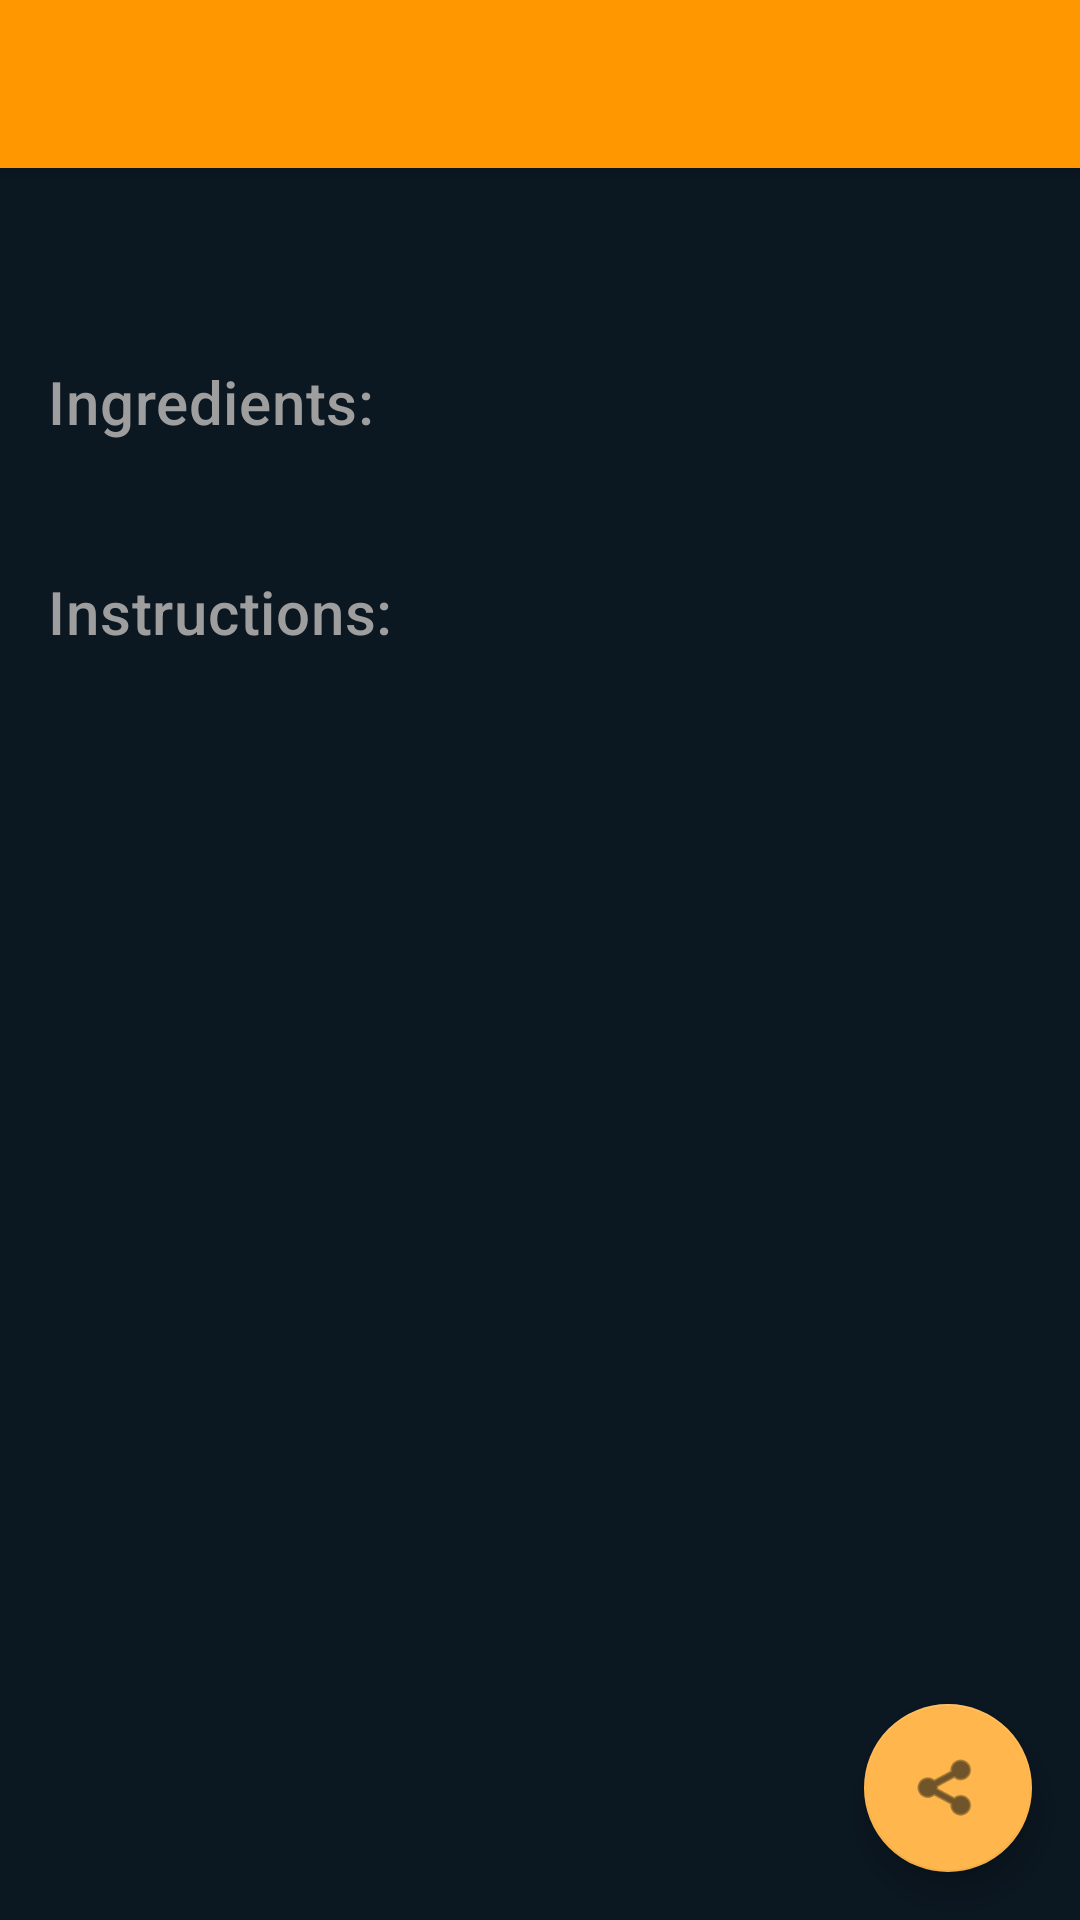

Produce the Android XML layout that renders to this screen, including the resource entries it uses.
<!-- AndroidManifest.xml: application theme Theme.RecipeMaker -->
<!-- res/layout/activity_recipe_detail.xml -->
<?xml version="1.0" encoding="utf-8"?>
<androidx.coordinatorlayout.widget.CoordinatorLayout xmlns:android="http://schemas.android.com/apk/res/android"
    xmlns:app="http://schemas.android.com/apk/res-auto"
    xmlns:tools="http://schemas.android.com/tools"
    android:layout_width="match_parent"
    android:layout_height="match_parent"
    tools:context=".ui.RecipeDetailActivity">

    <com.google.android.material.appbar.AppBarLayout
        android:layout_width="match_parent"
        android:layout_height="wrap_content"
        android:theme="@style/ThemeOverlay.MaterialComponents.Dark.ActionBar">

        <androidx.appcompat.widget.Toolbar
            android:id="@+id/toolbar"
            android:layout_width="match_parent"
            android:layout_height="?attr/actionBarSize"
            app:popupTheme="@style/ThemeOverlay.MaterialComponents.Light" />

    </com.google.android.material.appbar.AppBarLayout>

    <androidx.core.widget.NestedScrollView
        android:layout_width="match_parent"
        android:layout_height="match_parent"
        app:layout_behavior="@string/appbar_scrolling_view_behavior">

        <androidx.constraintlayout.widget.ConstraintLayout
            android:layout_width="match_parent"
            android:layout_height="wrap_content"
            android:padding="16dp">

            <TextView
                android:id="@+id/recipeTitleTextView"
                android:layout_width="0dp"
                android:layout_height="wrap_content"
                android:textAppearance="?attr/textAppearanceHeadline5"
                android:textStyle="bold"
                app:layout_constraintEnd_toEndOf="parent"
                app:layout_constraintStart_toStartOf="parent"
                app:layout_constraintTop_toTopOf="parent"
                tools:text="Recipe Title" />

            <TextView
                android:id="@+id/ingredientsLabelTextView"
                android:layout_width="0dp"
                android:layout_height="wrap_content"
                android:layout_marginTop="16dp"
                android:text="@string/label_ingredients"
                android:textColor="@color/hint_text"
                android:textAppearance="?attr/textAppearanceHeadline6"
                app:layout_constraintEnd_toEndOf="parent"
                app:layout_constraintStart_toStartOf="parent"
                app:layout_constraintTop_toBottomOf="@id/recipeTitleTextView" />

            <TextView
                android:id="@+id/ingredientsTextView"
                android:layout_width="0dp"
                android:layout_height="wrap_content"
                android:lineSpacingExtra="12dp"
                android:layout_marginTop="8dp"
                android:textColor="@color/primary_text"
                app:layout_constraintEnd_toEndOf="parent"
                app:layout_constraintStart_toStartOf="parent"
                app:layout_constraintTop_toBottomOf="@id/ingredientsLabelTextView"
                tools:text="- Ingredient 1\n- Ingredient 2\n- Ingredient 3" />

            <TextView
                android:id="@+id/instructionsLabelTextView"
                android:layout_width="0dp"
                android:layout_height="wrap_content"
                android:layout_marginTop="16dp"
                android:text="@string/label_instructions"
                android:textColor="@color/hint_text"
                android:textAppearance="?attr/textAppearanceHeadline6"
                app:layout_constraintEnd_toEndOf="parent"
                app:layout_constraintStart_toStartOf="parent"
                app:layout_constraintTop_toBottomOf="@id/ingredientsTextView" />

            <TextView
                android:id="@+id/instructionsTextView"
                android:layout_width="0dp"
                android:layout_height="wrap_content"
                android:textColor="@color/primary_text"
                android:lineSpacingExtra="12dp"
                android:layout_marginTop="8dp"
                app:layout_constraintEnd_toEndOf="parent"
                app:layout_constraintStart_toStartOf="parent"
                app:layout_constraintTop_toBottomOf="@id/instructionsLabelTextView"
                tools:text="1. Step 1\n2. Step 2\n3. Step 3" />

        </androidx.constraintlayout.widget.ConstraintLayout>
    </androidx.core.widget.NestedScrollView>

    <com.google.android.material.floatingactionbutton.FloatingActionButton
        android:id="@+id/shareButton"
        android:layout_width="wrap_content"
        android:layout_height="wrap_content"
        android:layout_gravity="bottom|end"
        android:layout_margin="16dp"
        android:contentDescription="@string/btn_share"
        app:srcCompat="@android:drawable/ic_menu_share" />

</androidx.coordinatorlayout.widget.CoordinatorLayout>
<!-- resources referenced by this layout -->
<resources>
  <color name="hint_text">#9E9E9E</color>
  <color name="primary_text">#FFFFFF</color>
  <string name="btn_share">Share</string>
  <string name="label_ingredients">Ingredients:</string>
  <string name="label_instructions">Instructions:</string>
  <style name="Theme.RecipeMaker" parent="Theme.MaterialComponents.DayNight.NoActionBar">
          
          <item name="colorPrimary">@color/primary</item>
          <item name="colorPrimaryVariant">@color/primary_dark</item>
          <item name="colorOnPrimary">@color/black</item>
  
          
          <item name="colorSecondary">@color/accent</item>
          <item name="colorSecondaryVariant">@color/accent_dark</item> 
          <item name="colorOnSecondary">@color/white</item>
  
          <item name="android:windowBackground">@color/dark_blue</item> 
          <item name="colorSurface">@color/blue_surface</item>         
          <item name="colorOnSurface">@color/primary_text</item>        
          <item name="android:textColorPrimary">@color/primary_text</item>
  
          
          <item name="android:statusBarColor">?attr/colorPrimaryVariant</item>
      </style>
  <color name="primary">#FF9800</color>
  <color name="primary_dark">#F57C00</color>
  <color name="black">#FFFFFF</color>
  <color name="accent">#FFB74D</color>
  <color name="accent_dark">#FF8F00</color>
  <color name="white">#121212</color>
  <color name="dark_blue">#0b1721</color>
  <color name="blue_surface">#1d344a</color>
</resources>
